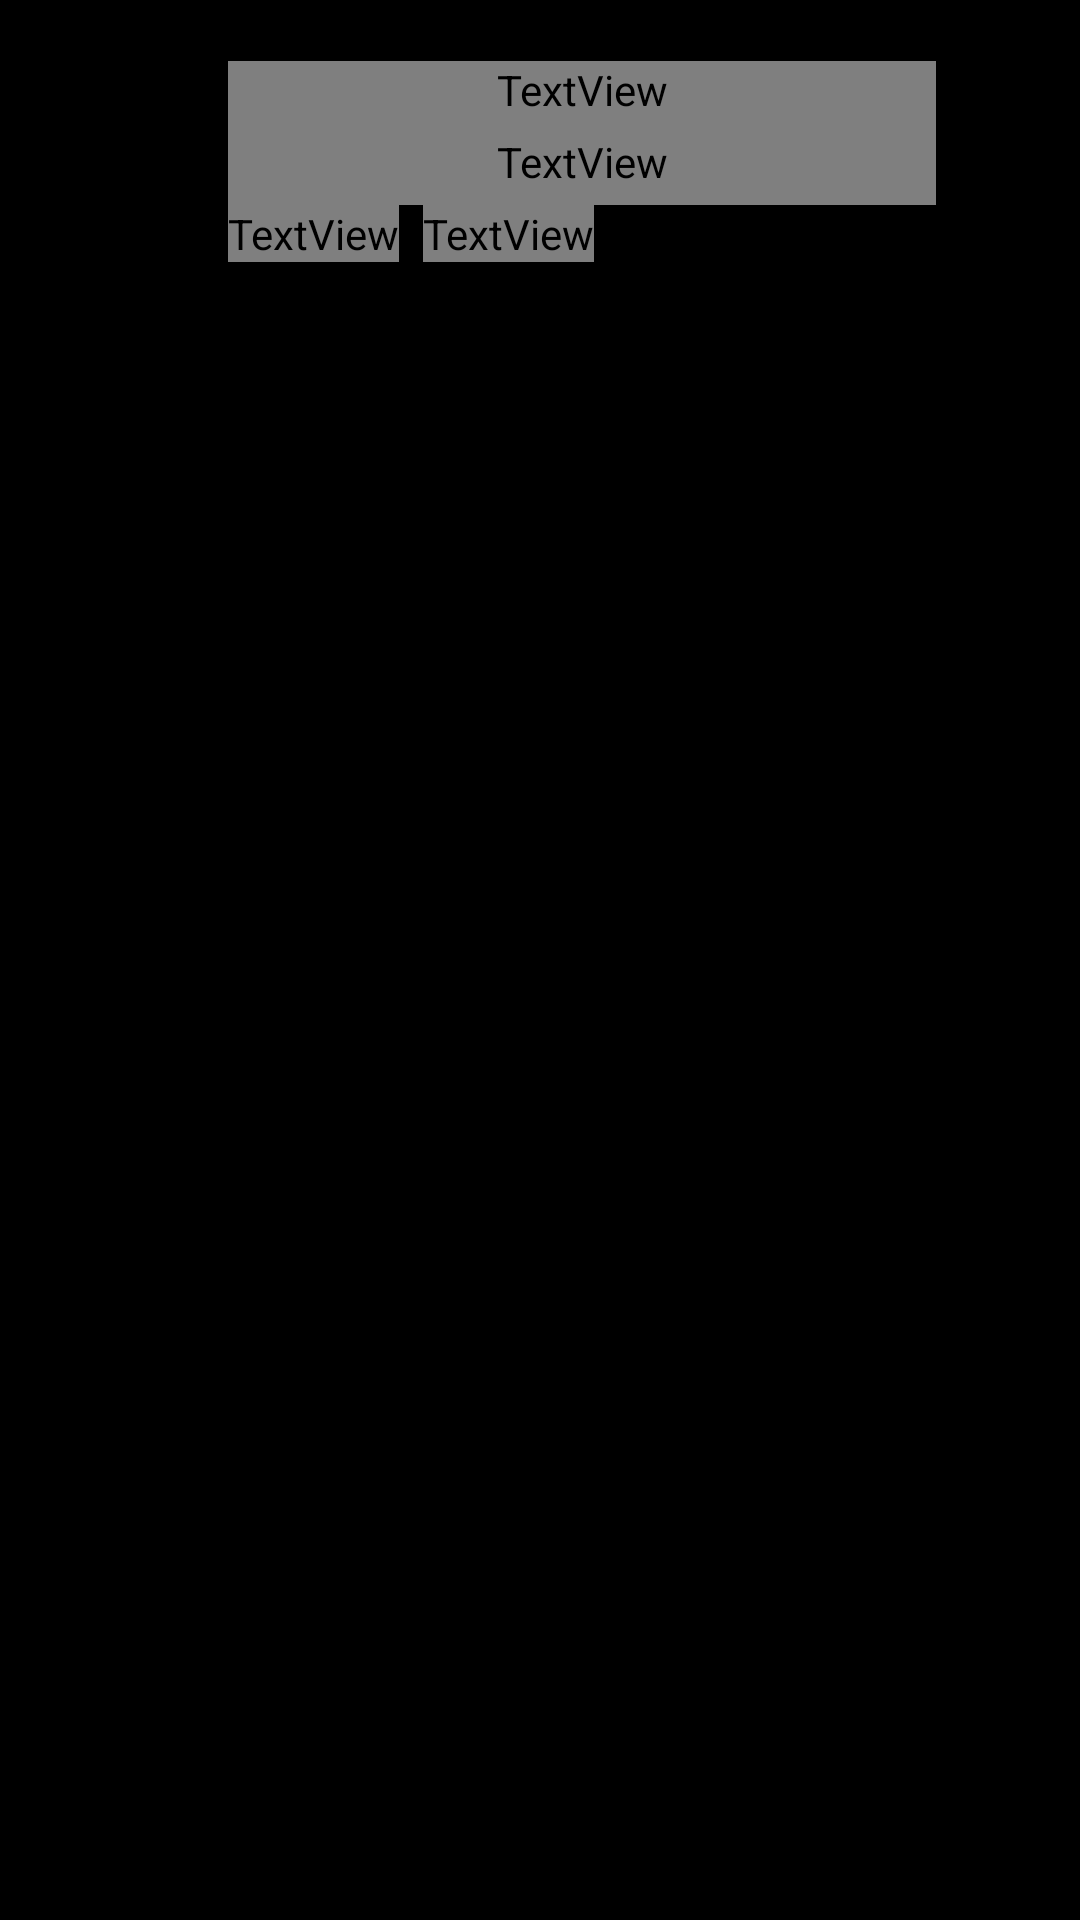

Reconstruct the res/layout file that produces this screen, plus the resources it refers to.
<!-- AndroidManifest.xml: application theme StyledIndicatorsBlack -->
<!-- res/layout/library_item_list.xml -->
<?xml version="1.0" encoding="utf-8"?>
<androidx.cardview.widget.CardView xmlns:android="http://schemas.android.com/apk/res/android"
    xmlns:card_view="http://schemas.android.com/apk/res-auto"
    android:id="@+id/card_view"
    android:layout_width="match_parent"
    android:layout_height="wrap_content"
    android:layout_marginStart="16dp"
    android:layout_marginEnd="16dp"
    android:layout_marginTop="4dp"
    android:layout_marginBottom="4dp"
    android:background="?android:attr/selectableItemBackground"
    card_view:cardBackgroundColor="@android:color/transparent"
    card_view:cardCornerRadius="12dp"
    card_view:cardElevation="0dp">

    <LinearLayout
        android:layout_width="match_parent"
        android:layout_height="wrap_content"
        android:minHeight="106dp"
        android:gravity="center_vertical"
        android:orientation="horizontal"
        android:paddingTop="6dp"
        android:paddingBottom="6dp">

        <androidx.cardview.widget.CardView
            android:id="@+id/imageParent"
            android:layout_width="64dp"
            android:layout_height="94dp"
            android:layout_marginEnd="12dp"
            card_view:cardBackgroundColor="@color/transparent"
            card_view:cardCornerRadius="8dp"
            card_view:cardElevation="0dp">
            <ImageView
                android:id="@+id/browserItemIcon"
                android:layout_width="match_parent"
                android:layout_height="match_parent"
                android:background="@color/transparent"
                android:adjustViewBounds="false"
                android:scaleType="fitCenter" />
        </androidx.cardview.widget.CardView>

        <LinearLayout
            android:id="@+id/layoutBootom"
            android:layout_width="0dp"
            android:layout_height="wrap_content"
            android:layout_weight="1"
            android:orientation="vertical">
            <TextView
                android:id="@+id/title1"
                android:layout_width="match_parent"
                android:layout_height="wrap_content"
                android:ellipsize="end"
                android:maxLines="2"
                android:textColor="?attr/appOnSurface"
                android:textSize="14sp"
                android:textStyle="bold" />
            <LinearLayout
                android:id="@+id/title2Parent"
                android:layout_width="match_parent"
                android:layout_height="wrap_content"
                android:orientation="vertical">
                <TextView
                    android:id="@+id/title2"
                    style="@style/textLink"
                    android:layout_width="match_parent"
                    android:layout_height="wrap_content"
                    android:ellipsize="end"
                    android:maxLines="1"
                    android:textColor="?attr/appOnSurfaceVariant"
                    android:textSize="12sp" />
                <TextView
                    android:id="@+id/series"
                    style="@style/textLink"
                    android:layout_width="match_parent"
                    android:layout_height="wrap_content"
                    android:ellipsize="end"
                    android:maxLines="1"
                    android:visibility="gone" />
                <ImageView
                    android:id="@+id/delete"
                    android:layout_width="1dp"
                    android:layout_height="1dp"
                    android:visibility="gone" />
            </LinearLayout>
            <LinearLayout
                android:id="@+id/infoLayout"
                android:layout_width="match_parent"
                android:layout_height="wrap_content"
                android:gravity="center_vertical"
                android:orientation="horizontal">
                <TextView
                    android:id="@+id/idPercentText"
                    android:layout_width="wrap_content"
                    android:layout_height="wrap_content"
                    android:textColor="?attr/appSuccess"
                    android:textSize="11sp" />
                <TextView
                    android:id="@+id/browserExt"
                    android:layout_width="wrap_content"
                    android:layout_height="wrap_content"
                    android:layout_marginStart="8dp"
                    android:textAllCaps="true"
                    android:textColor="?attr/appOnSurfaceVariant"
                    android:textSize="11sp" />
                <TextView
                    android:id="@+id/browserSize"
                    android:layout_width="wrap_content"
                    android:layout_height="wrap_content"
                    android:visibility="gone" />
                <TextView
                    android:id="@+id/browseDate"
                    android:layout_width="wrap_content"
                    android:layout_height="wrap_content"
                    android:visibility="gone" />
                <ImageView
                    android:id="@+id/cloudImage"
                    android:layout_width="24dp"
                    android:layout_height="24dp"
                    android:visibility="gone" />
            </LinearLayout>
            <LinearLayout
                android:layout_width="match_parent"
                android:layout_height="wrap_content"
                android:orientation="horizontal">
                <LinearLayout
                    android:id="@+id/browserTags"
                    android:layout_width="wrap_content"
                    android:layout_height="wrap_content"
                    android:orientation="horizontal" />
                <TextView
                    android:id="@+id/browserPath"
                    android:layout_width="match_parent"
                    android:layout_height="wrap_content"
                    android:ellipsize="end"
                    android:maxLines="2"
                    android:textColor="?attr/appOnSurfaceVariant"
                    android:textSize="11sp"
                    android:visibility="gone" />
            </LinearLayout>
            <LinearLayout
                android:id="@+id/progresLayout"
                android:layout_width="match_parent"
                android:layout_height="wrap_content"
                android:visibility="gone">
                <View
                    android:id="@+id/idProgressBg"
                    android:layout_width="match_parent"
                    android:layout_height="4dp" />
            </LinearLayout>
        </LinearLayout>

        <LinearLayout
            android:layout_width="48dp"
            android:layout_height="wrap_content"
            android:orientation="vertical">
            <ImageView
                android:id="@+id/starIcon"
                android:layout_width="48dp"
                android:layout_height="48dp"
                android:background="@drawable/bg_round_press"
                android:contentDescription="@string/add_to_favorites"
                android:padding="12dp"
                android:src="@drawable/glyphicons_9_heart_empty"
                android:tint="?attr/appOnSurfaceVariant" />
            <ImageView
                android:id="@+id/itemMenu"
                android:layout_width="48dp"
                android:layout_height="48dp"
                android:background="@drawable/bg_round_press"
                android:contentDescription="@string/book_menu"
                android:padding="12dp"
                android:src="@drawable/glyphicons_498_more_vertical"
                android:tint="?attr/appOnSurfaceVariant" />
        </LinearLayout>
    </LinearLayout>
</androidx.cardview.widget.CardView>
<!-- resources referenced by this layout -->
<resources>
  <color name="transparent">#00000000</color>
  <!-- drawable glyphicons_498_more_vertical (drawable) -->
  <vector xmlns:android="http://schemas.android.com/apk/res/android"
      android:width="24dp" android:height="24dp"
      android:viewportWidth="24" android:viewportHeight="24">
      <path android:fillColor="@color/black"
          android:pathData="M12,8a2,2 0,1 0,0 -4a2,2 0,1 0,0 4M12,14a2,2 0,1 0,0 -4a2,2 0,1 0,0 4M12,20a2,2 0,1 0,0 -4a2,2 0,1 0,0 4" />
  </vector>
  <string name="add_to_favorites">Add to Favorites</string>
  <string name="book_menu">Book menu</string>
  <style name="textLink">
          <item name="android:padding">5dip</item>
          <item name="android:minEms">4</item>
          <item name="android:singleLine">true</item>
          <item name="android:ellipsize">end</item>
          <item name="android:tag">textLink</item>
          <item name="android:textColor">?android:attr/textColorLink</item>
          <item name="android:background">?android:attr/selectableItemBackground</item>
      </style>
  <style name="StyledIndicatorsBlack" parent="@android:style/Theme.Black.NoTitleBar">
          <item name="android:windowNoTitle">true</item>
          <item name="android:windowDisablePreview">true</item>
          <item name="android:popupMenuStyle">@style/PopupMenuRound</item>
          <item name="android:actionOverflowMenuStyle">@style/PopupMenuRoundOverflow</item>
          <item name="android:listPopupWindowStyle">@style/ListPopupWindowRound</item>
          <item name="android:dropDownSpinnerStyle">@style/SpinnerPopupRound</item>
          <item name="android:alertDialogTheme">@style/DialogRoundDark</item>
      </style>
  <color name="black">#000000</color>
  <style name="PopupMenuRound" parent="@android:style/Widget.Material.PopupMenu">
          <item name="android:popupBackground">@drawable/bg_popup_round</item>
      </style>
  <style name="PopupMenuRoundOverflow" parent="@android:style/Widget.Material.PopupMenu.Overflow">
          <item name="android:popupBackground">@drawable/bg_popup_round</item>
      </style>
  <style name="ListPopupWindowRound" parent="@android:style/Widget.Material.ListPopupWindow">
          <item name="android:popupBackground">@drawable/bg_popup_round</item>
      </style>
  <style name="SpinnerPopupRound" parent="@android:style/Widget.Material.Spinner">
          <item name="android:popupBackground">@drawable/bg_popup_round</item>
      </style>
  <!-- drawable bg_dialog_round_dark (drawable) -->
  <?xml version="1.0" encoding="utf-8"?>
  <shape xmlns:android="http://schemas.android.com/apk/res/android"
      android:shape="rectangle" >
  
      <solid android:color="?attr/appSurface" />
  
      <stroke android:width="1dp" android:color="?attr/appOutline" />
  
      <corners android:radius="@dimen/radius" />
  </shape>
  <style name="DialogRoundTitle">
          <item name="android:textAppearance">?android:attr/textAppearanceLarge</item>
          <item name="android:textAllCaps">true</item>
          <item name="android:textStyle">bold</item>
          <item name="android:singleLine">true</item>
          <item name="android:ellipsize">end</item>
      </style>
  <dimen name="radius">16dp</dimen>
</resources>
